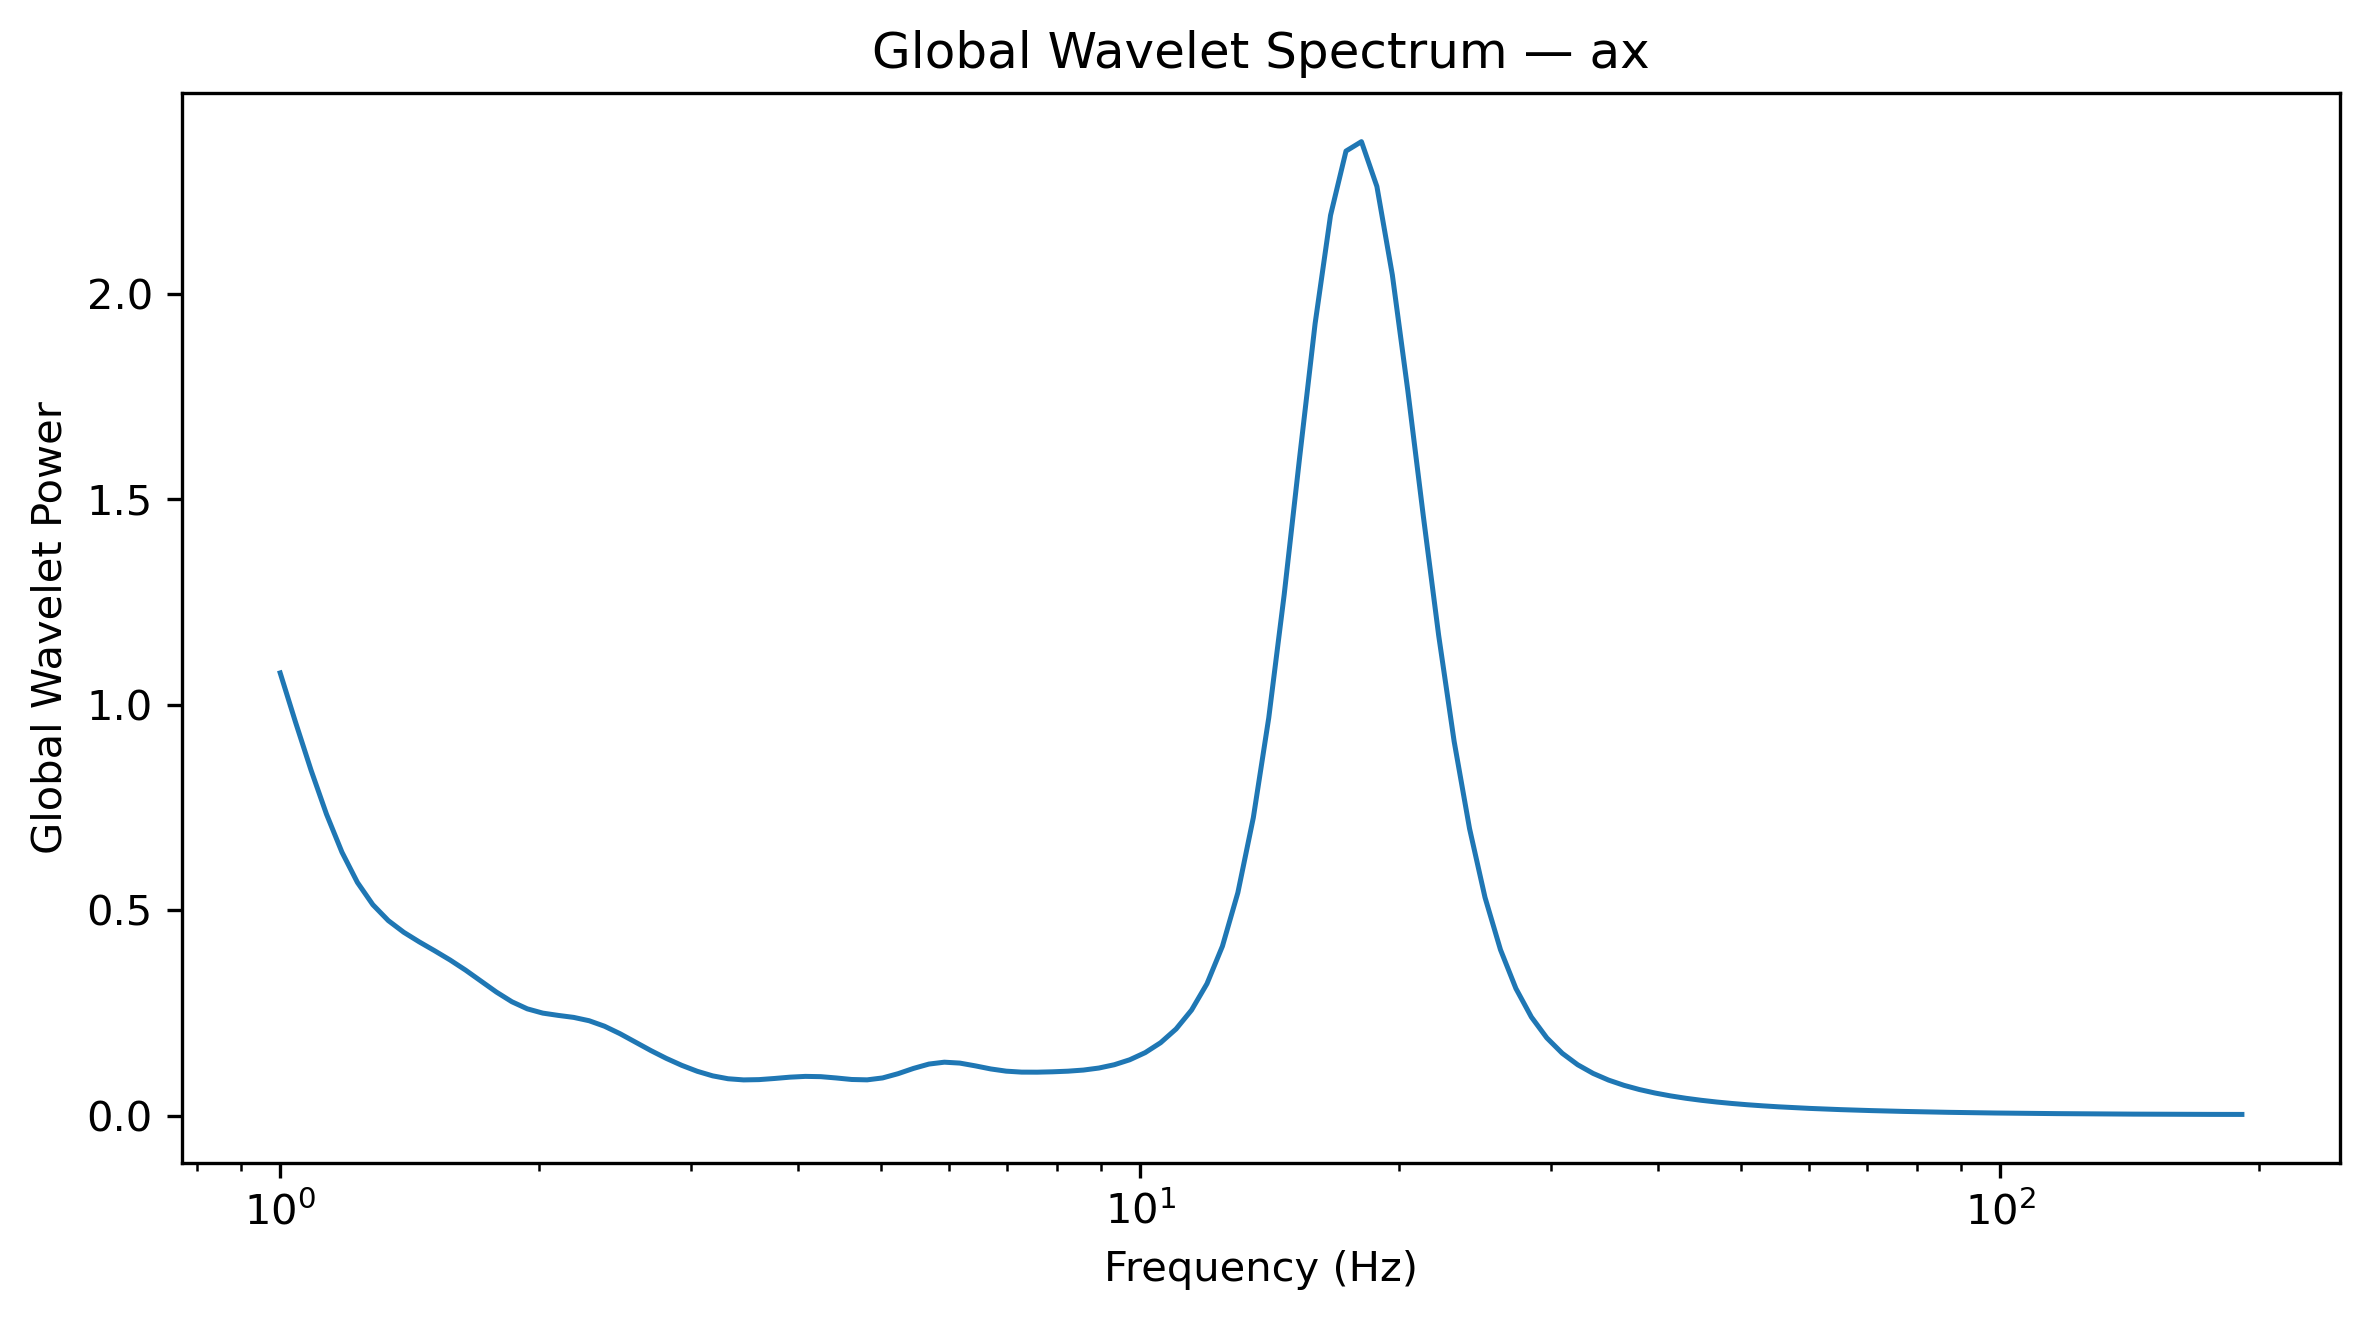

The file beside this chart, header and first rows:
Frequency_Hz, GlobalWaveletPower, GlobalWaveletAmplitude
1.0, 1.077, 1.038
1.042, 0.9566, 0.9781
1.086, 0.8404, 0.9168
1.132, 0.7333, 0.8563
1.18, 0.641, 0.8006
1.23, 0.5675, 0.7533
1.282, 0.5132, 0.7164
1.336, 0.4746, 0.6889
1.392, 0.4462, 0.668
1.451, 0.4229, 0.6503
1.512, 0.4012, 0.6334
1.576, 0.3787, 0.6154
1.643, 0.3541, 0.5951
1.712, 0.3274, 0.5722
1.784, 0.3007, 0.5483
1.86, 0.2772, 0.5265
1.938, 0.2599, 0.5098
2.02, 0.2495, 0.4995
2.105, 0.2439, 0.4939
2.194, 0.2391, 0.489
2.287, 0.231, 0.4806
2.383, 0.2176, 0.4664
2.484, 0.1994, 0.4466
2.589, 0.1789, 0.4229
2.698, 0.1583, 0.3979
2.812, 0.1393, 0.3732
2.931, 0.1224, 0.3498
3.055, 0.108, 0.3286
3.183, 0.09684, 0.3112
3.318, 0.08979, 0.2997
3.458, 0.087, 0.295
3.604, 0.08769, 0.2961
3.756, 0.09045, 0.3008
3.915, 0.09365, 0.306
4.08, 0.09555, 0.3091
4.252, 0.09489, 0.308
4.432, 0.09171, 0.3028
4.619, 0.08801, 0.2967
4.814, 0.08712, 0.2952
5.017, 0.0918, 0.303
5.229, 0.1021, 0.3196
5.45, 0.115, 0.339
5.68, 0.1255, 0.3543
5.92, 0.1301, 0.3607
6.17, 0.1279, 0.3576
6.43, 0.1212, 0.3481
6.702, 0.1137, 0.3371
6.985, 0.1083, 0.3291
7.28, 0.1059, 0.3255
7.587, 0.1058, 0.3253
7.908, 0.1067, 0.3266
8.241, 0.1082, 0.329
8.589, 0.1109, 0.3331
8.952, 0.1159, 0.3404
9.33, 0.1239, 0.352
9.724, 0.136, 0.3688
10.13, 0.1533, 0.3916
10.56, 0.1775, 0.4214
11.01, 0.2109, 0.4592
11.47, 0.2568, 0.5068
... 68 more rows
